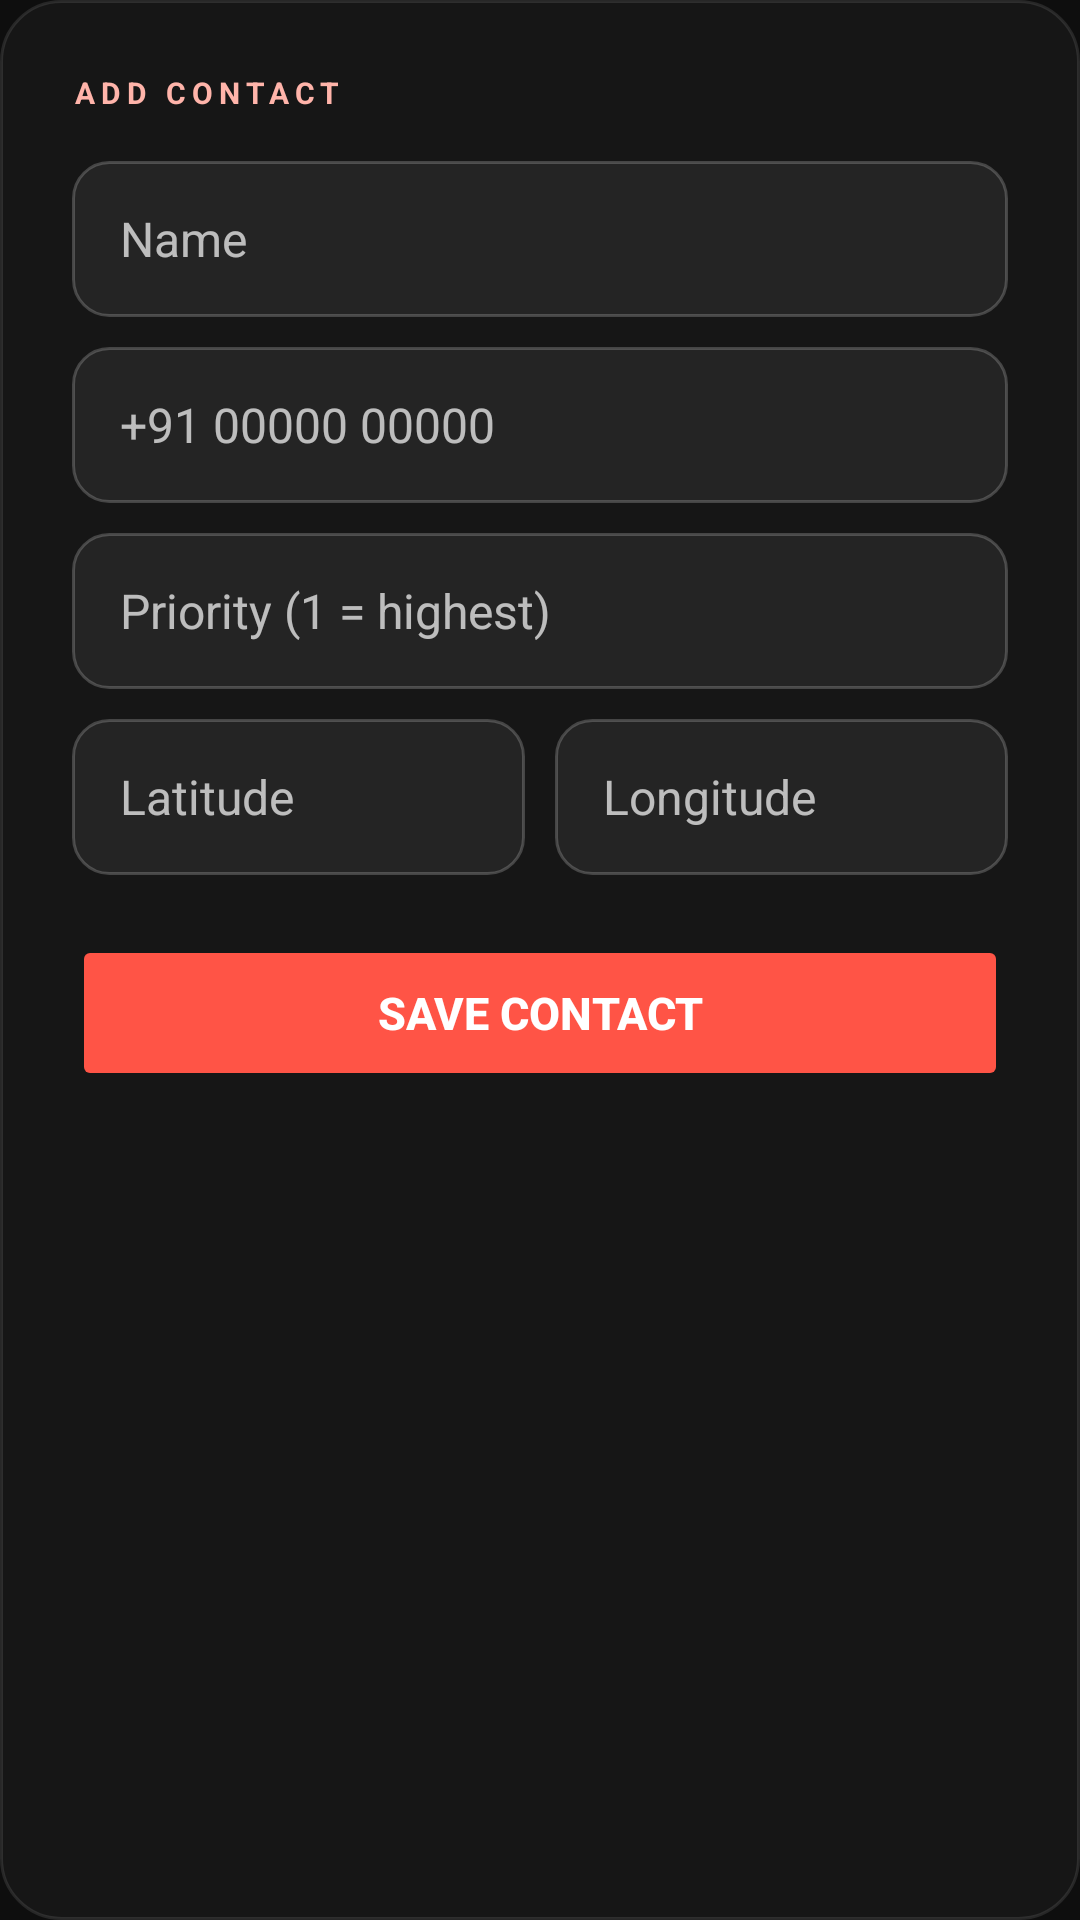

Here is an Android app screen rendered from its layout file. Give the layout XML and the strings, colors and styles it references.
<!-- AndroidManifest.xml: application theme Theme.SafetyApp -->
<!-- res/layout/dialog_add_contact.xml -->
<?xml version="1.0" encoding="utf-8"?>
<LinearLayout
    xmlns:android="http://schemas.android.com/apk/res/android"
    android:layout_width="match_parent"
    android:layout_height="wrap_content"
    android:orientation="vertical"
    android:background="@drawable/card_dark"
    android:padding="24dp">

    <TextView
        android:layout_width="wrap_content"
        android:layout_height="wrap_content"
        android:text="ADD CONTACT"
        android:textColor="@color/primary_peach"
        android:textSize="10sp"
        android:textStyle="bold"
        android:letterSpacing="0.2"
        android:layout_marginBottom="16dp"/>

    <EditText
        android:id="@+id/etName"
        android:layout_width="match_parent"
        android:layout_height="52dp"
        android:hint="Name"
        android:textColor="@color/text_primary"
        android:textSize="16sp"
        android:background="@drawable/input_bg"
        android:paddingStart="16dp"
        android:paddingEnd="16dp"
        android:inputType="textPersonName"
        android:layout_marginBottom="10dp"/>

    <EditText
        android:id="@+id/etPhone"
        android:layout_width="match_parent"
        android:layout_height="52dp"
        android:hint="+91 00000 00000"
        android:textColor="@color/text_primary"
        android:textSize="16sp"
        android:background="@drawable/input_bg"
        android:paddingStart="16dp"
        android:paddingEnd="16dp"
        android:inputType="phone"
        android:layout_marginBottom="10dp"/>

    <EditText
        android:id="@+id/etPriority"
        android:layout_width="match_parent"
        android:layout_height="52dp"
        android:hint="Priority (1 = highest)"
        android:textColor="@color/text_primary"
        android:textSize="16sp"
        android:background="@drawable/input_bg"
        android:paddingStart="16dp"
        android:paddingEnd="16dp"
        android:inputType="number"
        android:layout_marginBottom="10dp"/>

    <LinearLayout
        android:layout_width="match_parent"
        android:layout_height="wrap_content"
        android:orientation="horizontal"
        android:layout_marginBottom="20dp">

        <EditText
            android:id="@+id/etLatitude"
            android:layout_width="0dp"
            android:layout_height="52dp"
            android:layout_weight="1"
            android:hint="Latitude"
            android:textColor="@color/text_primary"
            android:textSize="16sp"
            android:background="@drawable/input_bg"
            android:paddingStart="16dp"
            android:paddingEnd="16dp"
            android:inputType="numberDecimal|numberSigned"
            android:layout_marginEnd="5dp"/>

        <EditText
            android:id="@+id/etLongitude"
            android:layout_width="0dp"
            android:layout_height="52dp"
            android:layout_weight="1"
            android:hint="Longitude"
            android:textColor="@color/text_primary"
            android:textSize="16sp"
            android:background="@drawable/input_bg"
            android:paddingStart="16dp"
            android:paddingEnd="16dp"
            android:inputType="numberDecimal|numberSigned"
            android:layout_marginStart="5dp"/>

    </LinearLayout>

    <Button
        android:id="@+id/btnSave"
        android:layout_width="match_parent"
        android:layout_height="52dp"
        android:text="Save Contact"
        android:textColor="@color/white"
        android:textSize="15sp"
        android:textStyle="bold"
        android:backgroundTint="@color/primary_red"
        android:stateListAnimator="@null"/>

</LinearLayout>
<!-- resources referenced by this layout -->
<resources>
  <color name="primary_peach">#FFB4AA</color>
  <color name="primary_red">#FF5446</color>
  <color name="text_primary">#E5E2E1</color>
  <color name="white">#FFFFFF</color>
  <!-- drawable card_dark (drawable) -->
  <?xml version="1.0" encoding="utf-8"?>
  <shape xmlns:android="http://schemas.android.com/apk/res/android"
      android:shape="rectangle">
      <solid android:color="#161616"/>
      <corners android:radius="20dp"/>
      <stroke android:width="1dp" android:color="#1AFFFFFF"/>
  </shape>
  <!-- drawable input_bg (drawable) -->
  <?xml version="1.0" encoding="utf-8"?>
  <shape xmlns:android="http://schemas.android.com/apk/res/android"
      android:shape="rectangle">
      <solid android:color="#242424"/>
      <corners android:radius="12dp"/>
      <stroke android:width="1dp" android:color="#33FFFFFF"/>
  </shape>
  <style name="Theme.SafetyApp" parent="Theme.AppCompat.NoActionBar">
          <item name="android:windowBackground">@color/bg_dark</item>
          <item name="android:statusBarColor">@color/bg_dark</item>
          <item name="android:navigationBarColor">@color/bg_dark</item>
          <item name="colorPrimary">@color/primary_red</item>
          <item name="colorAccent">@color/primary_peach</item>
          <item name="android:windowLightStatusBar">false</item>
      </style>
  <color name="bg_dark">#0E0E0E</color>
</resources>
